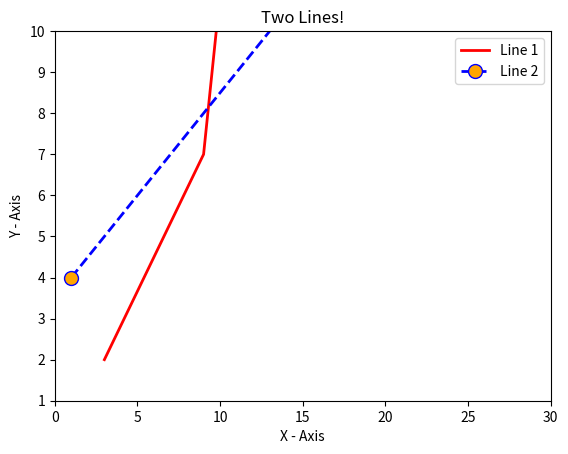

Generate this figure with matplotlib:
# Import relevant modules
import matplotlib.pyplot as plt

# Plotting Graphs in Python
# Basic plot
# x = [2, 4, 7, 11, 16, 22]
# plt.plot(x)
# plt.show() # Shows the plot we are plotting

# Plotting x and y against each other
# y = [1, 3, 6, 10, 15, 21]
# plt.plot(x, y)
# plt.show()

# Something nice
# Line 1 - Points

x = [3, 9, 20]
y = [2, 7, 50]

# Plotting x and y
plt.plot(x, y, c="red", linewidth=2, label = "Line 1")

# Line 2 - points
x2 = [1, 15, 30]
y2 = [4, 11, 40]

# Plotting x2 and y2
plt.plot(x2, y2, c="blue", linewidth=2, label = "Line 2", linestyle="dashed",
         marker = "o", markerfacecolor="orange", markersize=10)

# Label the axes
plt.xlabel("X - Axis")
plt.ylabel("Y - Axis")
plt.title("Two Lines!")

# Limits of the axes
plt.ylim(1,10)
plt.xlim(0,30)

# Show legend on plot
plt.legend()

# Python to show the entire graph
plt.show()